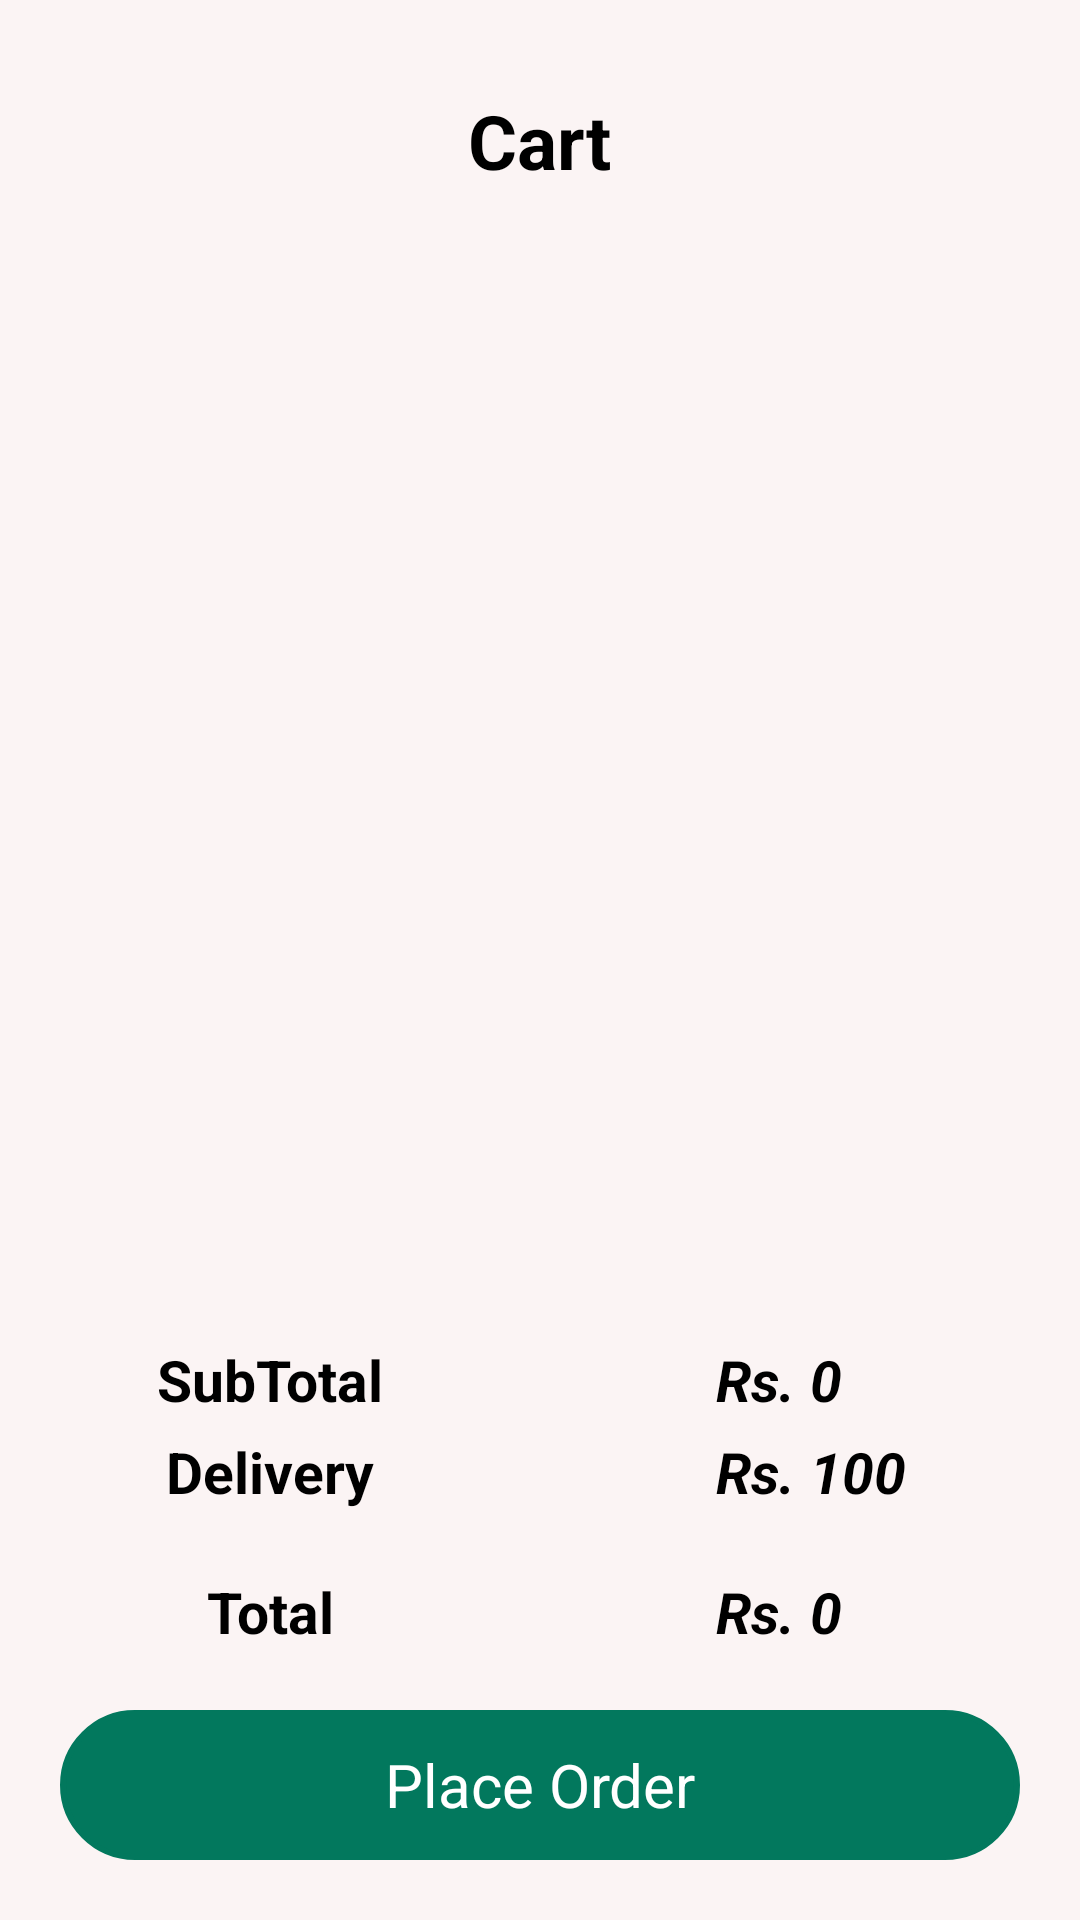

Layout XML and referenced resources for this Android screen:
<!-- AndroidManifest.xml: activity theme statusbar -->
<!-- res/layout/activity_cart.xml -->
<?xml version="1.0" encoding="utf-8"?>
<RelativeLayout xmlns:android="http://schemas.android.com/apk/res/android"
    xmlns:app="http://schemas.android.com/apk/res-auto"
    xmlns:tools="http://schemas.android.com/tools"
    android:layout_width="match_parent"
    android:layout_height="match_parent"
    android:background="#FBF4F4"
    tools:context=".CartActivity">

    <TextView
        android:id="@+id/tcart"
        android:layout_width="wrap_content"
        android:layout_height="wrap_content"
        android:textColor="@color/black"
        android:text="Cart"
        android:layout_centerHorizontal="true"
        android:textSize="25sp"
        android:textStyle="bold"

        android:layout_marginTop="30dp"/>

    <androidx.recyclerview.widget.RecyclerView
        android:id="@+id/rvcart"
        android:layout_above="@id/layoutsubtotal"
        android:layout_below="@id/tcart"
        android:layout_width="match_parent"
        android:layout_height="match_parent"
        android:padding="20dp"/>

    <TextView
        android:id="@+id/tplaceorder"
        android:layout_width="match_parent"
        android:layout_height="50dp"
        android:background="@drawable/textviewbg"
        android:backgroundTint="#02785D"
        android:layout_alignParentBottom="true"
        android:layout_marginBottom="20dp"
        android:layout_marginRight="20dp"
        android:layout_marginLeft="20dp"
        android:text="Place Order"
        android:textAlignment="center"
        android:gravity="center"
        android:textColor="@color/white"
        android:textSize="20sp"/>
   <LinearLayout
       android:id="@+id/layouttotal"
       android:layout_width="match_parent"
       android:layout_height="wrap_content"
       android:layout_above="@id/tplaceorder"
       android:weightSum="2"
       android:orientation="horizontal"
       android:layout_marginBottom="20dp">
       <TextView
           android:layout_width="0dp"
           android:layout_height="wrap_content"
           android:layout_weight="1"
           android:text="Total"
           android:textColor="@color/black"
           android:textAlignment="center"
           android:textStyle="bold"
           android:textSize="19sp"
           />
       <TextView
           android:layout_width="0dp"
           android:layout_height="wrap_content"
           android:layout_weight="0.5"
           android:text="Rs."
           android:paddingRight="5dp"
           android:textColor="@color/black"
           android:textAlignment="textEnd"
           android:textStyle="bold|italic"
           android:textSize="19sp"
           />
       <TextView
           android:id="@+id/ttotal"
           android:layout_width="0dp"
           android:layout_height="wrap_content"
           android:layout_weight="0.5"
           android:text="0"
           android:textColor="@color/black"
           android:textStyle="bold|italic"
           android:textSize="19sp"
           />


   </LinearLayout>
    <View
        android:layout_width="match_parent"
        android:layout_height="1dp"
        android:background="@drawable/search_background"
        android:backgroundTint="@color/black"
        android:layout_marginRight="20dp"
        android:layout_marginLeft="20dp"
        android:id="@+id/line"
        android:layout_marginBottom="10dp"
        android:layout_above="@id/layouttotal"/>
    <LinearLayout
        android:id="@+id/layoutdelivery"
        android:layout_width="match_parent"
        android:layout_height="wrap_content"
        android:layout_above="@id/line"
        android:weightSum="2"
        android:orientation="horizontal"
        android:layout_marginBottom="10dp">
        <TextView
            android:layout_width="0dp"
            android:layout_height="wrap_content"
            android:layout_weight="1"
            android:text="Delivery"
            android:textColor="@color/black"
            android:textAlignment="center"
            android:textStyle="bold"
            android:textSize="19sp"
            />
        <TextView
            android:layout_width="0dp"
            android:layout_height="wrap_content"
            android:layout_weight="0.5"
            android:text="Rs."
            android:paddingRight="5dp"
            android:textColor="@color/black"
            android:textAlignment="textEnd"
            android:textStyle="bold|italic"
            android:textSize="19sp"
            />
        <TextView
            android:id="@+id/tdelivery"
            android:layout_width="0dp"
            android:layout_height="wrap_content"
            android:layout_weight="0.5"
            android:text="100"
            android:textColor="@color/black"
            android:textStyle="bold|italic"
            android:textSize="19sp"
            />


    </LinearLayout>
    <LinearLayout
        android:id="@+id/layoutsubtotal"
        android:layout_width="match_parent"
        android:layout_height="wrap_content"
        android:layout_above="@id/layoutdelivery"
        android:weightSum="2"
        android:orientation="horizontal"
        android:layout_marginBottom="5dp">
        <TextView
            android:layout_width="0dp"
            android:layout_height="wrap_content"
            android:layout_weight="1"
            android:text="SubTotal"
            android:textColor="@color/black"
            android:textAlignment="center"
            android:textStyle="bold"
            android:textSize="19sp"
            />
        <TextView
            android:layout_width="0dp"
            android:layout_height="wrap_content"
            android:layout_weight="0.5"
            android:text="Rs."
            android:paddingRight="5dp"
            android:textColor="@color/black"
            android:textAlignment="textEnd"
            android:textStyle="bold|italic"
            android:textSize="19sp"
            />
        <TextView
            android:id="@+id/tsubtotal"
            android:layout_width="0dp"
            android:layout_height="wrap_content"
            android:layout_weight="0.5"
            android:textColor="@color/black"
            android:text="0"
            android:textStyle="bold|italic"
            android:textSize="19sp"
            />


    </LinearLayout>



</RelativeLayout>
<!-- resources referenced by this layout -->
<resources>
  <color name="black">#FF000000</color>
  <color name="white">#FFFFFFFF</color>
  <!-- drawable textviewbg (drawable) -->
  <?xml version="1.0" encoding="utf-8"?>
  <ripple xmlns:android = "http://schemas.android.com/apk/res/android"  android:color="@color/white">
      <item>
          <shape android:shape="rectangle">
              <stroke android:width="2dp"/>
              <corners android:radius="50dp"/>
          </shape>
      </item>
  
  </ripple>
  <style name="statusbar" parent="Theme.Material3.DayNight.NoActionBar">
          <item name="android:statusBarColor">@color/seagreen</item>
      </style>
  <color name="seagreen">#00C597</color>
</resources>
